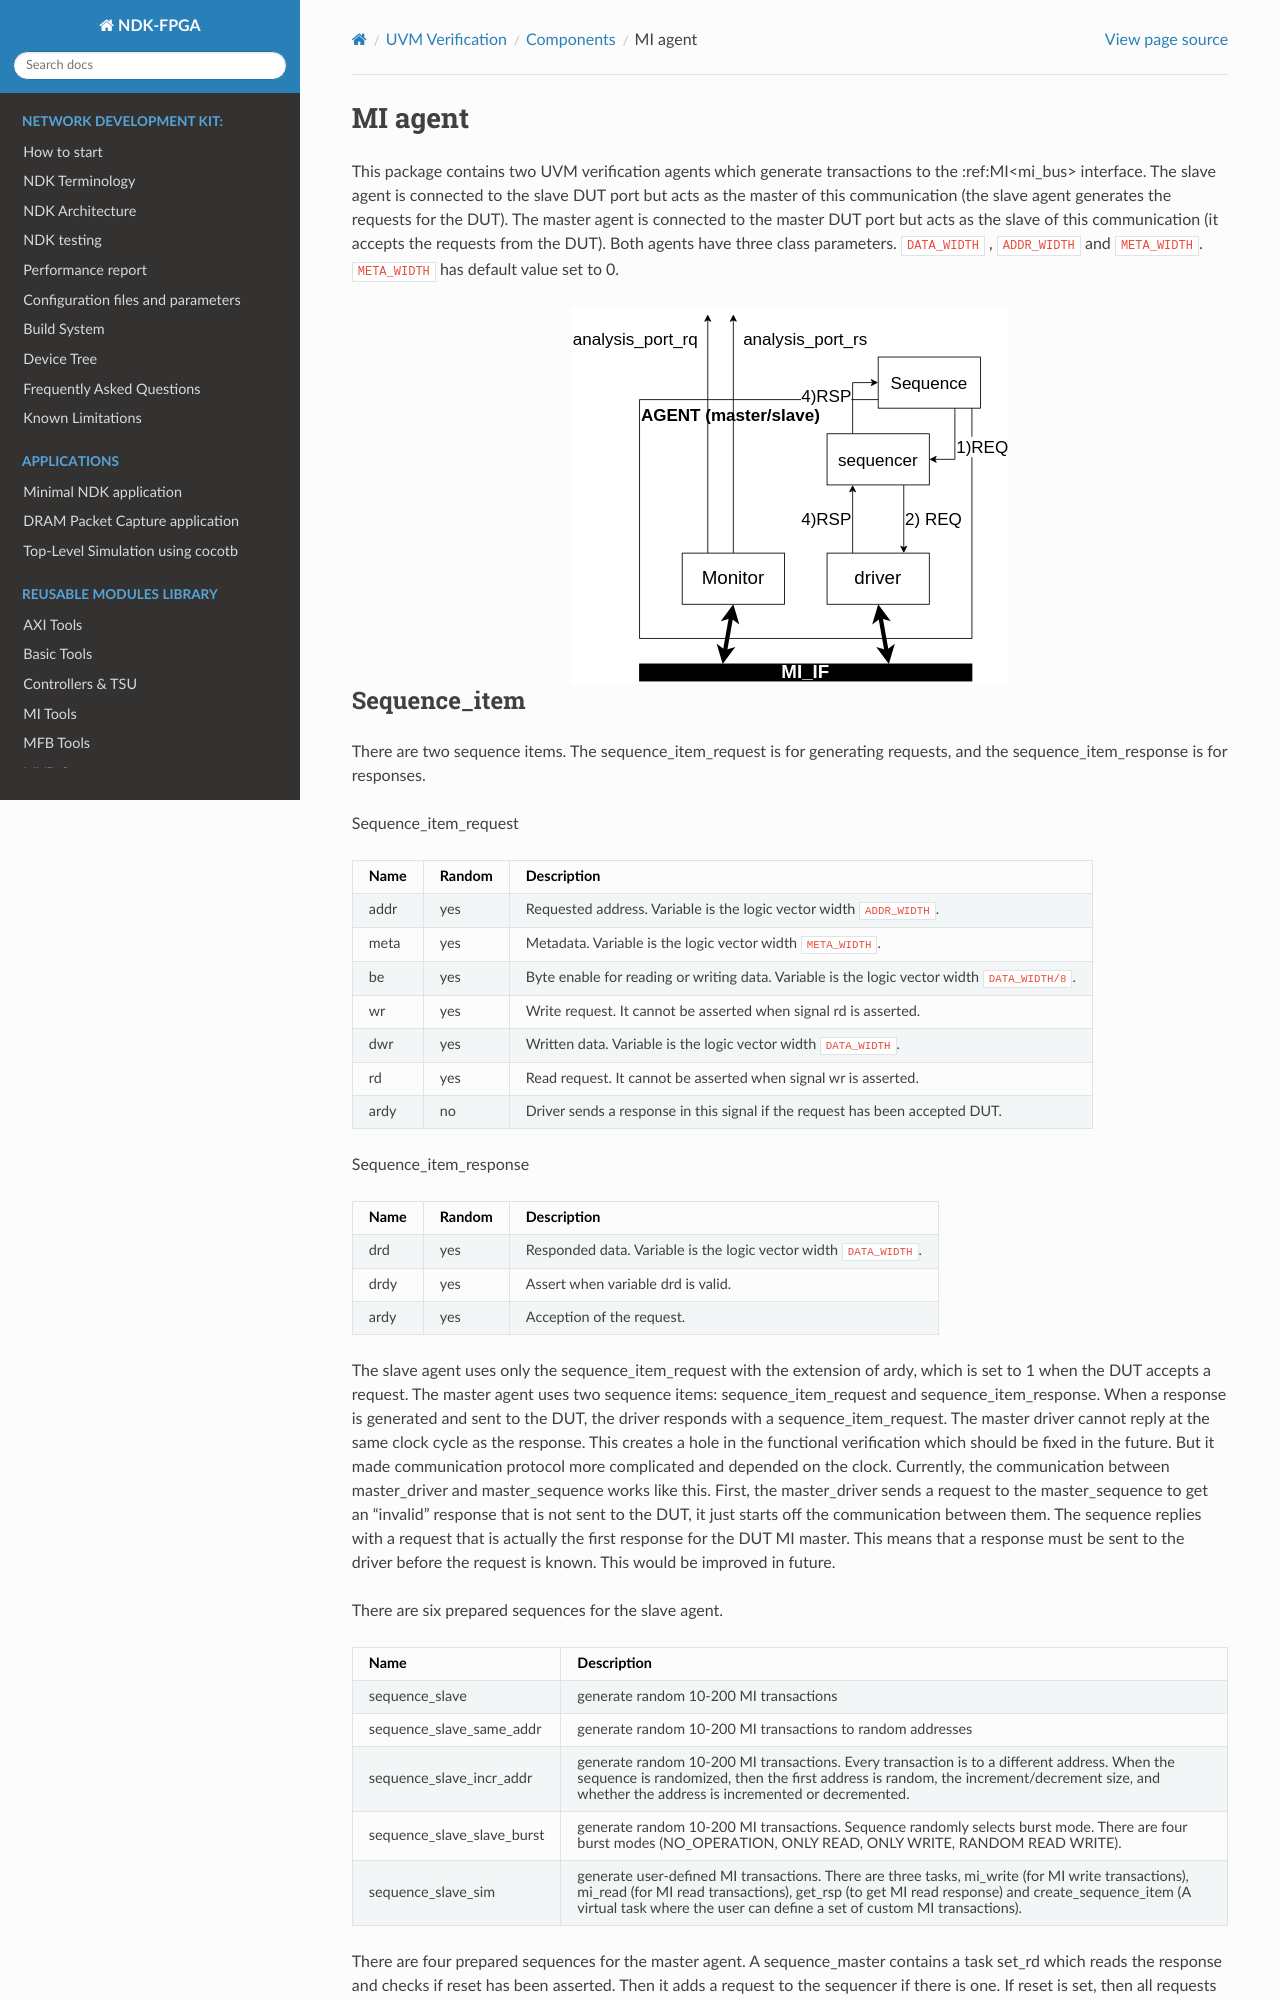

repository: CESNET/ndk-fpga · page: devel/comp/uvm/mi/readme.html · generator: sphinx

.. readme.rst: Documentation of single component
.. Copyright (C) 2021 CESNET z. s. p. o.
.. Author(s): Radek Iša   <isa@cesnet.cz>
..
.. SPDX-License-Identifier: BSD-3-Clause

.. UVM MI
.. _uvm_mi:

MI agent
********
This package contains two UVM verification agents which generate transactions to the :ref:MI<mi_bus> interface. The slave agent is connected to the slave DUT port but acts as the master of this communication (the slave agent generates the requests for the DUT). The master agent is connected to the master DUT port but acts as the slave of this communication (it accepts the requests from the DUT).
Both agents have three class parameters. ``DATA_WIDTH`` , ``ADDR_WIDTH`` and ``META_WIDTH``. ``META_WIDTH`` has default value set to 0.

.. image:: ../docs/img/MI_agent.svg
   :align: center
   :width: 50%
